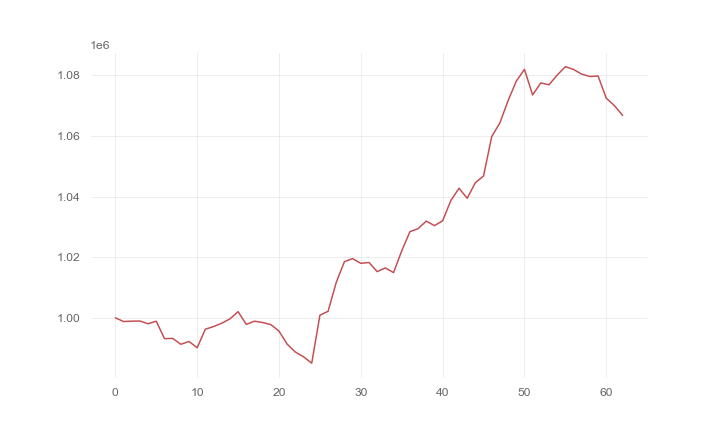

The table this chart was drawn from, first rows:
, 0
0, 1000000
1, 998770
2, 998894
3, 998937
4, 998044
5, 998881
6, 993125
7, 993207
8, 991272
9, 992195
10, 990125
11, 996246
12, 997119
13, 998213
14, 999632
15, 1002031
16, 997835
17, 998887
18, 998447
19, 997766
20, 995610
21, 991302
22, 988704
23, 987141
24, 985037
25, 1000852
26, 1002160
27, 1011721
28, 1018548
29, 1019515
30, 1017979
31, 1018250
32, 1015230
33, 1016474
34, 1014910
35, 1022083
36, 1028415
37, 1029417
38, 1031913
39, 1030410
40, 1032014
41, 1038675
42, 1042745
43, 1039438
44, 1044578
45, 1046784
46, 1059806
47, 1064310
48, 1071651
49, 1078065
50, 1081957
51, 1073531
52, 1077496
53, 1076882
54, 1080072
55, 1082851
56, 1081926
57, 1080380
58, 1079606
59, 1079774
... 3 more rows
